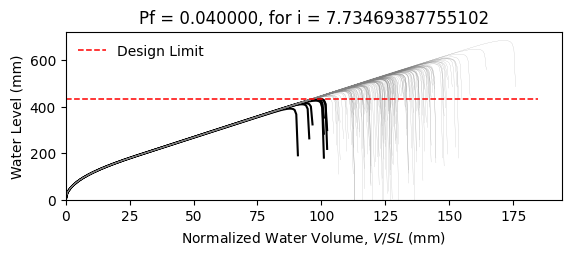

The file beside this chart, header and first rows:
W14X22, L = 360.0 in, slope = 0.020833333333333332 in/in, dead load = 6.944444444444444e-05 kip/in…
zwlim AISC Appendix 2, zwlim DAMP, zwlim Proposed for ASCE 7, zwlim Neglect Ponding, dhnom Denver, dhnom New York, dhnom New Orleans, dh Denver, dh New York, dh New Orleans, dmax
15.16, 15.45, 13.32, 15.16, 0.3412, 0.3412, 0.3412, 1.978, 1.978, 1.978, 22.03, Safe, 
15.16, 15.45, 13.32, 15.16, 0.3412, 0.3412, 0.3412, 1.978, 1.978, 1.978, 19.25, Safe, 
15.16, 15.45, 13.32, 15.16, 0.3412, 0.3412, 0.3412, 1.978, 1.978, 1.978, 18.52, Safe, 
15.16, 15.45, 13.32, 15.16, 0.3412, 0.3412, 0.3412, 1.978, 1.978, 1.978, 21.75, Safe, 
15.16, 15.45, 13.32, 15.16, 0.3412, 0.3412, 0.3412, 1.978, 1.978, 1.978, 18.26, Safe, 
15.16, 15.45, 13.32, 15.16, 0.3412, 0.3412, 0.3412, 1.978, 1.978, 1.978, 26.91, Safe, 
15.16, 15.45, 13.32, 15.16, 0.3412, 0.3412, 0.3412, 1.978, 1.978, 1.978, 20.33, Safe, 
15.16, 15.45, 13.32, 15.16, 0.3412, 0.3412, 0.3412, 1.978, 1.978, 1.978, 18.43, Safe, 
15.16, 15.45, 13.32, 15.16, 0.3412, 0.3412, 0.3412, 1.978, 1.978, 1.978, 21.25, Safe, 
15.16, 15.45, 13.32, 15.16, 0.3412, 0.3412, 0.3412, 1.978, 1.978, 1.978, 19.97, Safe, 
15.16, 15.45, 13.32, 15.16, 0.3412, 0.3412, 0.3412, 1.978, 1.978, 1.978, 17.6, Safe, 
15.16, 15.45, 13.32, 15.16, 0.3412, 0.3412, 0.3412, 1.978, 1.978, 1.978, 17.01, Fail, 
15.16, 15.45, 13.32, 15.16, 0.3412, 0.3412, 0.3412, 1.978, 1.978, 1.978, 21.44, Safe, 
15.16, 15.45, 13.32, 15.16, 0.3412, 0.3412, 0.3412, 1.978, 1.978, 1.978, 18.84, Safe, 
15.16, 15.45, 13.32, 15.16, 0.3412, 0.3412, 0.3412, 1.978, 1.978, 1.978, 21.85, Safe, 
15.16, 15.45, 13.32, 15.16, 0.3412, 0.3412, 0.3412, 1.978, 1.978, 1.978, 19.84, Safe, 
15.16, 15.45, 13.32, 15.16, 0.3412, 0.3412, 0.3412, 1.978, 1.978, 1.978, 20.5, Safe, 
15.16, 15.45, 13.32, 15.16, 0.3412, 0.3412, 0.3412, 1.978, 1.978, 1.978, 22.44, Safe, 
15.16, 15.45, 13.32, 15.16, 0.3412, 0.3412, 0.3412, 1.978, 1.978, 1.978, 18.36, Safe, 
15.16, 15.45, 13.32, 15.16, 0.3412, 0.3412, 0.3412, 1.978, 1.978, 1.978, 19.3, Safe, 
15.16, 15.45, 13.32, 15.16, 0.3412, 0.3412, 0.3412, 1.978, 1.978, 1.978, 18.28, Safe, 
15.16, 15.45, 13.32, 15.16, 0.3412, 0.3412, 0.3412, 1.978, 1.978, 1.978, 21.67, Safe, 
15.16, 15.45, 13.32, 15.16, 0.3412, 0.3412, 0.3412, 1.978, 1.978, 1.978, 22.56, Safe, 
15.16, 15.45, 13.32, 15.16, 0.3412, 0.3412, 0.3412, 1.978, 1.978, 1.978, 20.07, Safe, 
15.16, 15.45, 13.32, 15.16, 0.3412, 0.3412, 0.3412, 1.978, 1.978, 1.978, 19.2, Safe, 
15.16, 15.45, 13.32, 15.16, 0.3412, 0.3412, 0.3412, 1.978, 1.978, 1.978, 16.91, Fail, 
15.16, 15.45, 13.32, 15.16, 0.3412, 0.3412, 0.3412, 1.978, 1.978, 1.978, 21.15, Safe, 
15.16, 15.45, 13.32, 15.16, 0.3412, 0.3412, 0.3412, 1.978, 1.978, 1.978, 20.83, Safe, 
15.16, 15.45, 13.32, 15.16, 0.3412, 0.3412, 0.3412, 1.978, 1.978, 1.978, 18.45, Safe, 
15.16, 15.45, 13.32, 15.16, 0.3412, 0.3412, 0.3412, 1.978, 1.978, 1.978, 23.28, Safe, 
15.16, 15.45, 13.32, 15.16, 0.3412, 0.3412, 0.3412, 1.978, 1.978, 1.978, 20.45, Safe, 
15.16, 15.45, 13.32, 15.16, 0.3412, 0.3412, 0.3412, 1.978, 1.978, 1.978, 21.18, Safe, 
15.16, 15.45, 13.32, 15.16, 0.3412, 0.3412, 0.3412, 1.978, 1.978, 1.978, 19.01, Safe, 
15.16, 15.45, 13.32, 15.16, 0.3412, 0.3412, 0.3412, 1.978, 1.978, 1.978, 22.6, Safe, 
15.16, 15.45, 13.32, 15.16, 0.3412, 0.3412, 0.3412, 1.978, 1.978, 1.978, 21.49, Safe, 
15.16, 15.45, 13.32, 15.16, 0.3412, 0.3412, 0.3412, 1.978, 1.978, 1.978, 18.38, Safe, 
15.16, 15.45, 13.32, 15.16, 0.3412, 0.3412, 0.3412, 1.978, 1.978, 1.978, 20.81, Safe, 
15.16, 15.45, 13.32, 15.16, 0.3412, 0.3412, 0.3412, 1.978, 1.978, 1.978, 21.14, Safe, 
15.16, 15.45, 13.32, 15.16, 0.3412, 0.3412, 0.3412, 1.978, 1.978, 1.978, 22.03, Safe, 
15.16, 15.45, 13.32, 15.16, 0.3412, 0.3412, 0.3412, 1.978, 1.978, 1.978, 17.8, Safe, 
15.16, 15.45, 13.32, 15.16, 0.3412, 0.3412, 0.3412, 1.978, 1.978, 1.978, 22.51, Safe, 
15.16, 15.45, 13.32, 15.16, 0.3412, 0.3412, 0.3412, 1.978, 1.978, 1.978, 19.03, Safe, 
15.16, 15.45, 13.32, 15.16, 0.3412, 0.3412, 0.3412, 1.978, 1.978, 1.978, 19.98, Safe, 
15.16, 15.45, 13.32, 15.16, 0.3412, 0.3412, 0.3412, 1.978, 1.978, 1.978, 19.49, Safe, 
15.16, 15.45, 13.32, 15.16, 0.3412, 0.3412, 0.3412, 1.978, 1.978, 1.978, 22.23, Safe, 
15.16, 15.45, 13.32, 15.16, 0.3412, 0.3412, 0.3412, 1.978, 1.978, 1.978, 17.4, Safe, 
15.16, 15.45, 13.32, 15.16, 0.3412, 0.3412, 0.3412, 1.978, 1.978, 1.978, 20.3, Safe, 
15.16, 15.45, 13.32, 15.16, 0.3412, 0.3412, 0.3412, 1.978, 1.978, 1.978, 19.01, Safe, 
15.16, 15.45, 13.32, 15.16, 0.3412, 0.3412, 0.3412, 1.978, 1.978, 1.978, 20.37, Safe, 
15.16, 15.45, 13.32, 15.16, 0.3412, 0.3412, 0.3412, 1.978, 1.978, 1.978, 18.56, Safe, 
15.16, 15.45, 13.32, 15.16, 0.3412, 0.3412, 0.3412, 1.978, 1.978, 1.978, 21.7, Safe, 
15.16, 15.45, 13.32, 15.16, 0.3412, 0.3412, 0.3412, 1.978, 1.978, 1.978, 16.31, Fail, 
15.16, 15.45, 13.32, 15.16, 0.3412, 0.3412, 0.3412, 1.978, 1.978, 1.978, 20.43, Safe, 
15.16, 15.45, 13.32, 15.16, 0.3412, 0.3412, 0.3412, 1.978, 1.978, 1.978, 18.99, Safe, 
15.16, 15.45, 13.32, 15.16, 0.3412, 0.3412, 0.3412, 1.978, 1.978, 1.978, 23.16, Safe, 
15.16, 15.45, 13.32, 15.16, 0.3412, 0.3412, 0.3412, 1.978, 1.978, 1.978, 18.89, Safe, 
15.16, 15.45, 13.32, 15.16, 0.3412, 0.3412, 0.3412, 1.978, 1.978, 1.978, 19.98, Safe, 
15.16, 15.45, 13.32, 15.16, 0.3412, 0.3412, 0.3412, 1.978, 1.978, 1.978, 18.84, Safe, 
15.16, 15.45, 13.32, 15.16, 0.3412, 0.3412, 0.3412, 1.978, 1.978, 1.978, 17.07, Fail, 
... 142 more rows
